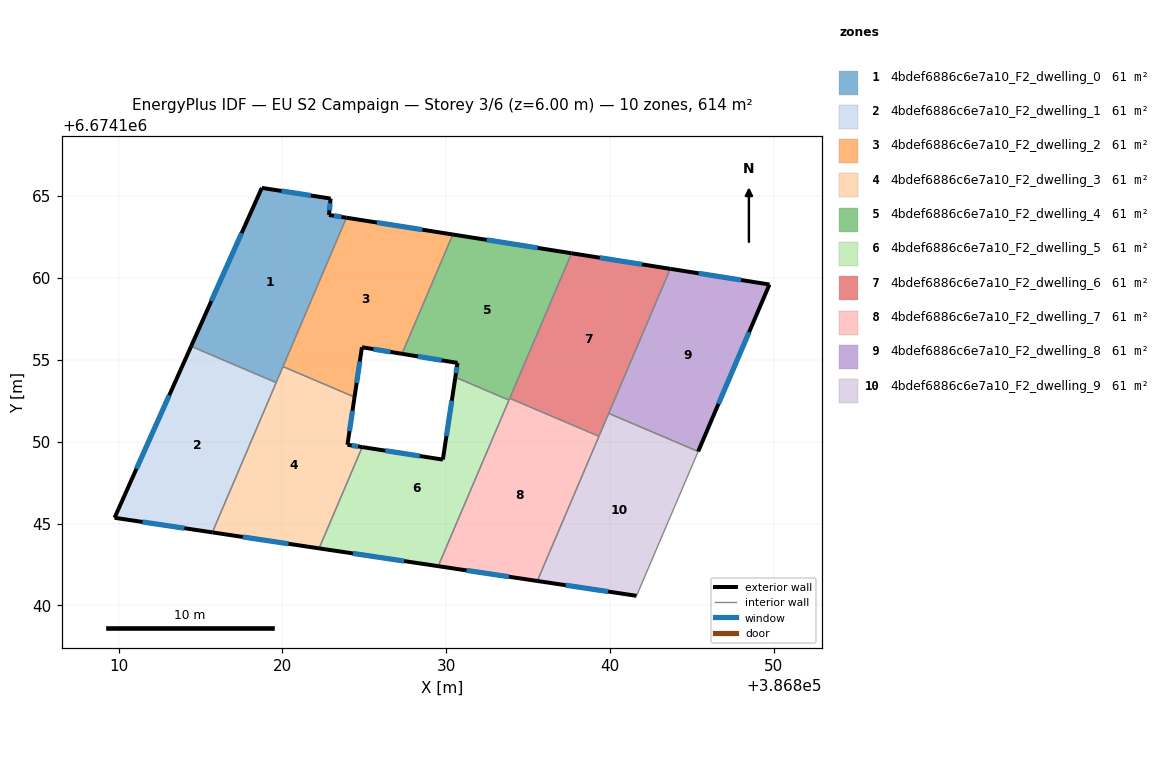
=== STOREY PLAN SPEC (per zone: floor XY polygon, exterior-wall plan segments, windows/doors) ===
zone 1: 4bdef6886c6e7a10_F2_dwelling_0  (61.4 m²)
  floor: (386822.95, 6674164.84) (386822.85, 6674163.84) (386823.91, 6674163.67) (386819.62, 6674153.61) (386814.43, 6674155.82) (386818.74, 6674165.49)
  exterior wall: (386823.91, 6674163.67) – (386822.85, 6674163.84)  [1.1 m]
    window: (386823.61, 6674163.72) – (386823.15, 6674163.79)  [0.6 m²]
  exterior wall: (386818.74, 6674165.49) – (386814.43, 6674155.82)  [10.6 m]
    window: (386817.51, 6674162.73) – (386815.66, 6674158.58)  [5.8 m²]
  exterior wall: (386822.95, 6674164.84) – (386818.74, 6674165.49)  [4.3 m]
    window: (386821.74, 6674165.03) – (386819.95, 6674165.31)  [2.3 m²]
  exterior wall: (386822.85, 6674163.84) – (386822.95, 6674164.84)  [1.0 m]
    window: (386822.87, 6674164.13) – (386822.92, 6674164.56)  [0.6 m²]
  interior walls: 3
zone 2: 4bdef6886c6e7a10_F2_dwelling_1  (61.4 m²)
  floor: (386819.62, 6674153.61) (386815.72, 6674144.46) (386809.76, 6674145.35) (386814.43, 6674155.82)
  exterior wall: (386809.76, 6674145.35) – (386815.72, 6674144.46)  [6.0 m]
    window: (386811.46, 6674145.10) – (386814.02, 6674144.72)  [3.3 m²]
  exterior wall: (386814.43, 6674155.82) – (386809.76, 6674145.35)  [11.5 m]
    window: (386813.09, 6674152.83) – (386811.09, 6674148.34)  [6.3 m²]
  interior walls: 2
zone 3: 4bdef6886c6e7a10_F2_dwelling_2  (61.4 m²)
  floor: (386830.41, 6674162.65) (386827.30, 6674155.36) (386824.86, 6674155.76) (386824.41, 6674152.72) (386820.04, 6674154.58) (386823.91, 6674163.67)
  exterior wall: (386824.86, 6674155.76) – (386827.30, 6674155.36)  [2.5 m]
    window: (386825.56, 6674155.65) – (386826.60, 6674155.48)  [1.4 m²]
  exterior wall: (386824.41, 6674152.72) – (386824.86, 6674155.76)  [3.1 m]
    window: (386824.54, 6674153.59) – (386824.73, 6674154.90)  [1.7 m²]
  exterior wall: (386830.41, 6674162.65) – (386823.91, 6674163.67)  [6.6 m]
    window: (386828.55, 6674162.94) – (386825.77, 6674163.38)  [3.6 m²]
  interior walls: 3
zone 4: 4bdef6886c6e7a10_F2_dwelling_3  (61.4 m²)
  floor: (386824.41, 6674152.72) (386823.97, 6674149.81) (386824.88, 6674149.67) (386822.24, 6674143.49) (386815.72, 6674144.46) (386820.04, 6674154.58)
  exterior wall: (386824.88, 6674149.67) – (386823.97, 6674149.81)  [0.9 m]
    window: (386824.62, 6674149.71) – (386824.23, 6674149.77)  [0.5 m²]
  exterior wall: (386815.72, 6674144.46) – (386822.24, 6674143.49)  [6.6 m]
    window: (386817.59, 6674144.18) – (386820.38, 6674143.76)  [3.6 m²]
  exterior wall: (386823.97, 6674149.81) – (386824.41, 6674152.72)  [2.9 m]
    window: (386824.10, 6674150.64) – (386824.28, 6674151.89)  [1.6 m²]
  interior walls: 4
zone 5: 4bdef6886c6e7a10_F2_dwelling_4  (61.4 m²)
  floor: (386837.66, 6674161.50) (386833.83, 6674152.54) (386830.56, 6674153.93) (386830.69, 6674154.81) (386827.30, 6674155.36) (386830.41, 6674162.65)
  exterior wall: (386837.66, 6674161.50) – (386830.41, 6674162.65)  [7.3 m]
    window: (386835.58, 6674161.83) – (386832.48, 6674162.32)  [4.0 m²]
  exterior wall: (386830.69, 6674154.81) – (386830.56, 6674153.93)  [0.9 m]
    window: (386830.66, 6674154.56) – (386830.60, 6674154.18)  [0.5 m²]
  exterior wall: (386827.30, 6674155.36) – (386830.69, 6674154.81)  [3.4 m]
    window: (386828.27, 6674155.21) – (386829.72, 6674154.97)  [1.9 m²]
  interior walls: 4
zone 6: 4bdef6886c6e7a10_F2_dwelling_5  (61.4 m²)
  floor: (386833.83, 6674152.54) (386829.51, 6674142.40) (386822.24, 6674143.49) (386824.88, 6674149.67) (386829.80, 6674148.91) (386830.56, 6674153.93)
  exterior wall: (386822.24, 6674143.49) – (386829.51, 6674142.40)  [7.4 m]
    window: (386824.32, 6674143.18) – (386827.44, 6674142.71)  [4.1 m²]
  exterior wall: (386829.80, 6674148.91) – (386824.88, 6674149.67)  [5.0 m]
    window: (386828.39, 6674149.12) – (386826.28, 6674149.45)  [2.7 m²]
  exterior wall: (386830.56, 6674153.93) – (386829.80, 6674148.91)  [5.1 m]
    window: (386830.34, 6674152.50) – (386830.02, 6674150.34)  [2.8 m²]
  interior walls: 3
zone 7: 4bdef6886c6e7a10_F2_dwelling_6  (61.4 m²)
  floor: (386843.68, 6674160.55) (386839.33, 6674150.33) (386833.88, 6674152.65) (386837.66, 6674161.50)
  exterior wall: (386843.68, 6674160.55) – (386837.66, 6674161.50)  [6.1 m]
    window: (386841.96, 6674160.82) – (386839.38, 6674161.23)  [3.4 m²]
  interior walls: 4
zone 8: 4bdef6886c6e7a10_F2_dwelling_7  (61.4 m²)
  floor: (386839.33, 6674150.33) (386835.56, 6674141.50) (386829.51, 6674142.40) (386833.88, 6674152.65)
  exterior wall: (386829.51, 6674142.40) – (386835.56, 6674141.50)  [6.1 m]
    window: (386831.24, 6674142.14) – (386833.84, 6674141.75)  [3.4 m²]
  interior walls: 4
zone 9: 4bdef6886c6e7a10_F2_dwelling_8  (61.4 m²)
  floor: (386849.74, 6674159.60) (386845.39, 6674149.40) (386839.92, 6674151.73) (386843.68, 6674160.55)
  exterior wall: (386849.74, 6674159.60) – (386843.68, 6674160.55)  [6.1 m]
    window: (386848.01, 6674159.87) – (386845.41, 6674160.28)  [3.4 m²]
  exterior wall: (386845.39, 6674149.40) – (386849.74, 6674159.60)  [11.1 m]
    window: (386846.63, 6674152.31) – (386848.49, 6674156.68)  [6.1 m²]
  interior walls: 2
zone 10: 4bdef6886c6e7a10_F2_dwelling_9  (61.4 m²)
  floor: (386845.39, 6674149.40) (386841.62, 6674140.59) (386835.56, 6674141.50) (386839.92, 6674151.73)
  exterior wall: (386835.56, 6674141.50) – (386841.62, 6674140.59)  [6.1 m]
    window: (386837.30, 6674141.24) – (386839.89, 6674140.85)  [3.4 m²]
  interior walls: 4

=== DERIVED (storey summary) ===
Building: EU S2 Campaign
Storey: 3 of 6  (floor level z = 6.00 m)
Storey gross floor area: 614.0 m²
Zones on this storey: 10
  - 4bdef6886c6e7a10_F2_dwelling_0: floor 61.4 m²; exterior wall 16.9 m (50.8 m²); 4 window(s) 9.3 m²; WWR 18.4%
  - 4bdef6886c6e7a10_F2_dwelling_1: floor 61.4 m²; exterior wall 17.5 m (52.5 m²); 2 window(s) 9.6 m²; WWR 18.4%
  - 4bdef6886c6e7a10_F2_dwelling_2: floor 61.4 m²; exterior wall 12.1 m (36.4 m²); 3 window(s) 6.7 m²; WWR 18.4%
  - 4bdef6886c6e7a10_F2_dwelling_3: floor 61.4 m²; exterior wall 10.4 m (31.3 m²); 3 window(s) 5.8 m²; WWR 18.4%
  - 4bdef6886c6e7a10_F2_dwelling_4: floor 61.4 m²; exterior wall 11.7 m (35.0 m²); 3 window(s) 6.4 m²; WWR 18.4%
  - 4bdef6886c6e7a10_F2_dwelling_5: floor 61.4 m²; exterior wall 17.4 m (52.3 m²); 3 window(s) 9.6 m²; WWR 18.4%
  - 4bdef6886c6e7a10_F2_dwelling_6: floor 61.4 m²; exterior wall 6.1 m (18.3 m²); 1 window(s) 3.4 m²; WWR 18.4%
  - 4bdef6886c6e7a10_F2_dwelling_7: floor 61.4 m²; exterior wall 6.1 m (18.4 m²); 1 window(s) 3.4 m²; WWR 18.4%
  - 4bdef6886c6e7a10_F2_dwelling_8: floor 61.4 m²; exterior wall 17.2 m (51.6 m²); 2 window(s) 9.5 m²; WWR 18.4%
  - 4bdef6886c6e7a10_F2_dwelling_9: floor 61.4 m²; exterior wall 6.1 m (18.4 m²); 1 window(s) 3.4 m²; WWR 18.4%
Zone adjacency (shared interzone walls):
  - 4bdef6886c6e7a10_F2_dwelling_0 ↔ 4bdef6886c6e7a10_F2_dwelling_1
  - 4bdef6886c6e7a10_F2_dwelling_0 ↔ 4bdef6886c6e7a10_F2_dwelling_2
  - 4bdef6886c6e7a10_F2_dwelling_0 ↔ 4bdef6886c6e7a10_F2_dwelling_3
  - 4bdef6886c6e7a10_F2_dwelling_1 ↔ 4bdef6886c6e7a10_F2_dwelling_3
  - 4bdef6886c6e7a10_F2_dwelling_2 ↔ 4bdef6886c6e7a10_F2_dwelling_3
  - 4bdef6886c6e7a10_F2_dwelling_2 ↔ 4bdef6886c6e7a10_F2_dwelling_4
  - 4bdef6886c6e7a10_F2_dwelling_3 ↔ 4bdef6886c6e7a10_F2_dwelling_5
  - 4bdef6886c6e7a10_F2_dwelling_4 ↔ 4bdef6886c6e7a10_F2_dwelling_5
  - 4bdef6886c6e7a10_F2_dwelling_4 ↔ 4bdef6886c6e7a10_F2_dwelling_6
  - 4bdef6886c6e7a10_F2_dwelling_4 ↔ 4bdef6886c6e7a10_F2_dwelling_7
  - 4bdef6886c6e7a10_F2_dwelling_5 ↔ 4bdef6886c6e7a10_F2_dwelling_7
  - 4bdef6886c6e7a10_F2_dwelling_6 ↔ 4bdef6886c6e7a10_F2_dwelling_7
  - 4bdef6886c6e7a10_F2_dwelling_6 ↔ 4bdef6886c6e7a10_F2_dwelling_8
  - 4bdef6886c6e7a10_F2_dwelling_6 ↔ 4bdef6886c6e7a10_F2_dwelling_9
  - 4bdef6886c6e7a10_F2_dwelling_7 ↔ 4bdef6886c6e7a10_F2_dwelling_9
  - 4bdef6886c6e7a10_F2_dwelling_8 ↔ 4bdef6886c6e7a10_F2_dwelling_9